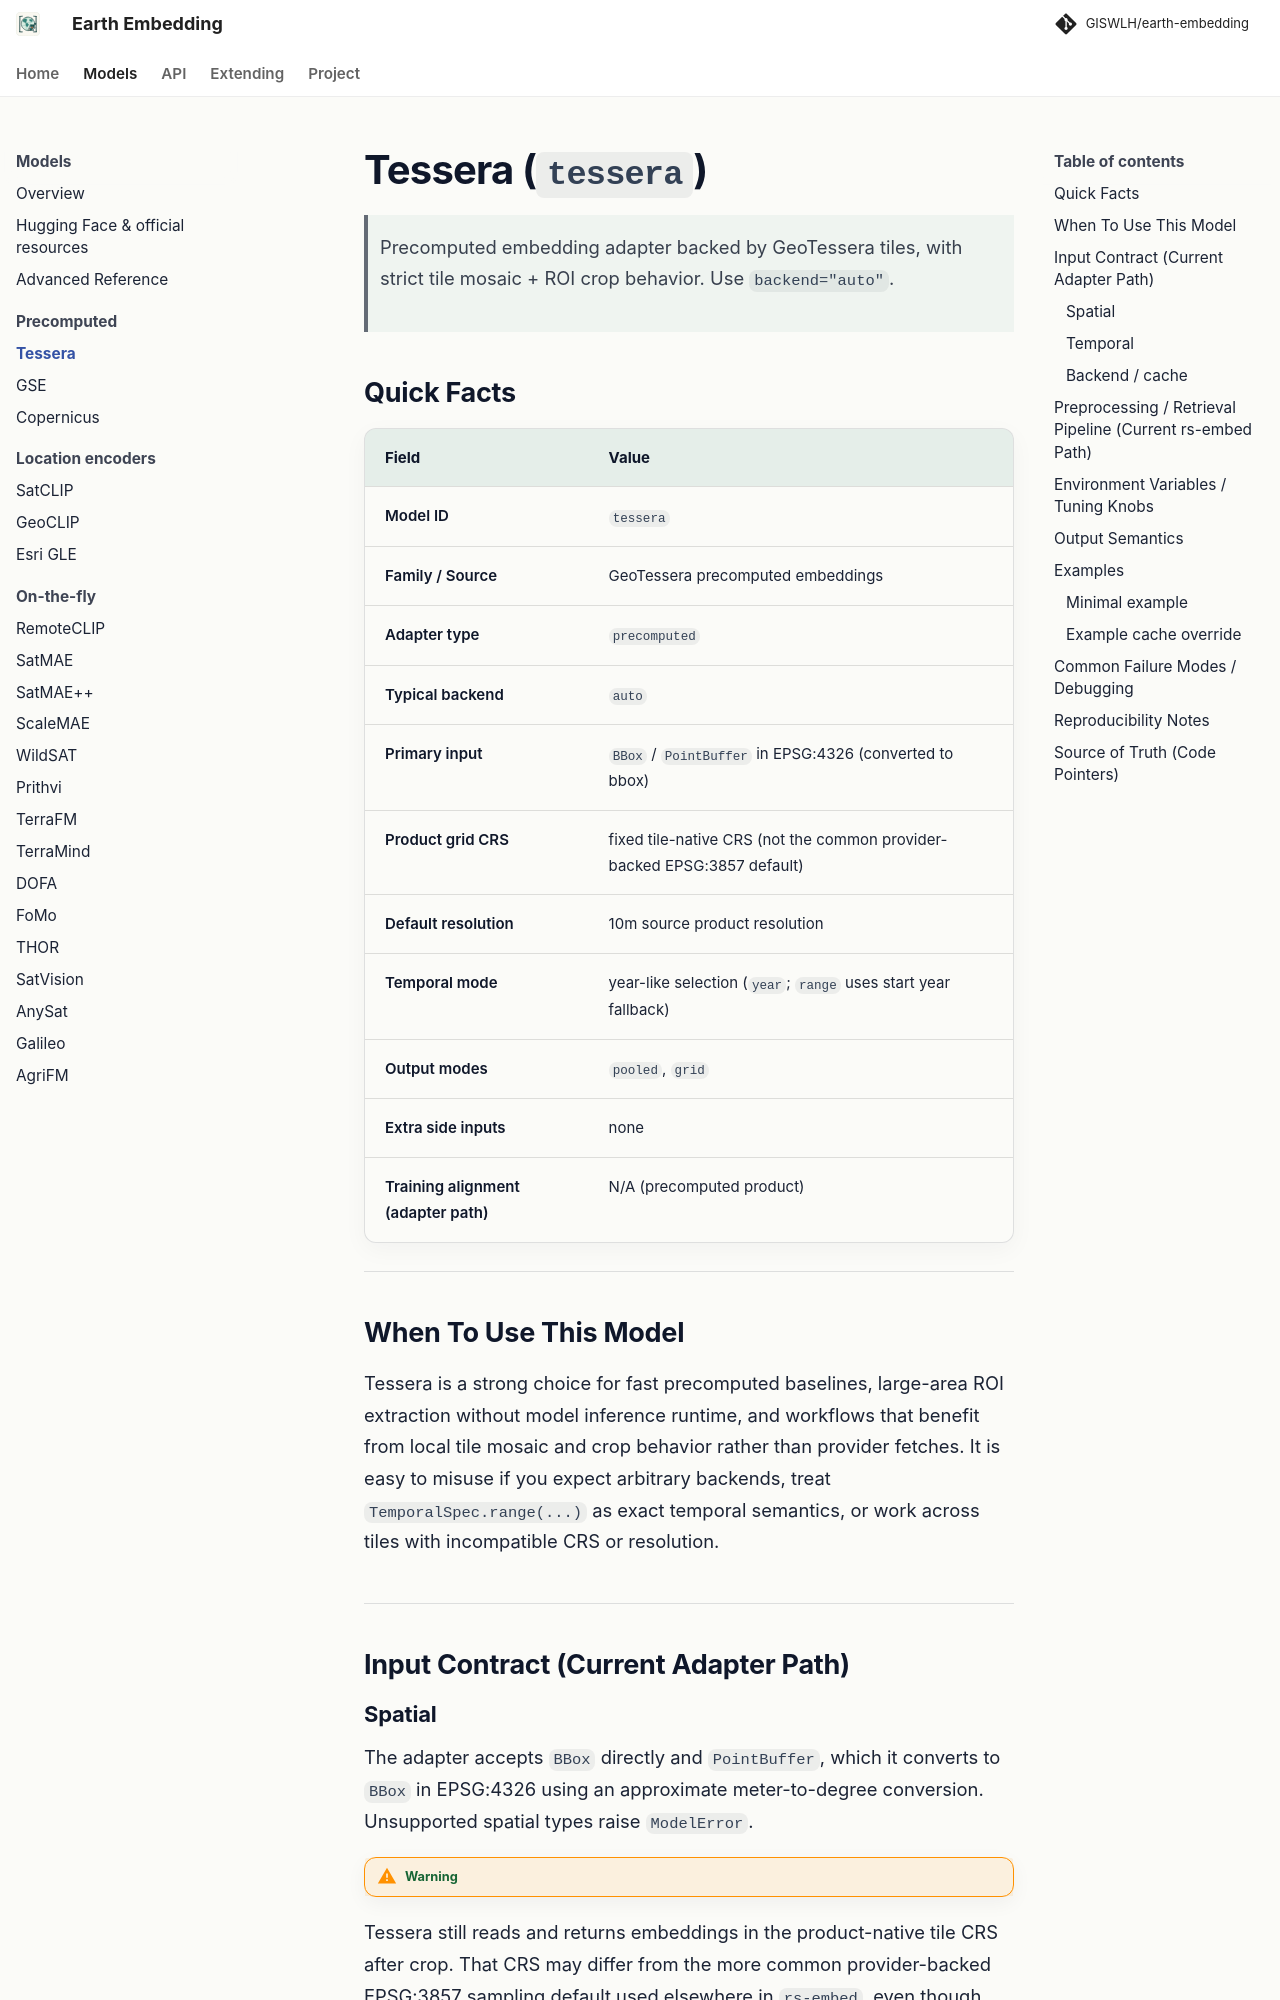

repository: GISWLH/earth-embedding · page: dev/models/tessera/index.html · generator: mkdocs

# Tessera (`tessera`)

> Precomputed embedding adapter backed by GeoTessera tiles, with strict tile mosaic + ROI crop behavior. Use `backend="auto"`.

## Quick Facts

| Field                             | Value                                                                    |
| --------------------------------- | ------------------------------------------------------------------------ |
| Model ID                          | `tessera`                                                                |
| Family / Source                   | GeoTessera precomputed embeddings                                        |
| Adapter type                      | `precomputed`                                                            |
| Typical backend                   | `auto`                                                                   |
| Primary input                     | `BBox` / `PointBuffer` in EPSG:4326 (converted to bbox)                  |
| Product grid CRS                  | fixed tile-native CRS (not the common provider-backed EPSG:3857 default) |
| Default resolution                | 10m source product resolution                                            |
| Temporal mode                     | year-like selection (`year`; `range` uses start year fallback)           |
| Output modes                      | `pooled`, `grid`                                                         |
| Extra side inputs                 | none                                                                     |
| Training alignment (adapter path) | N/A (precomputed product)                                                |

---

## When To Use This Model

Tessera is a strong choice for fast precomputed baselines, large-area ROI extraction without model inference runtime, and workflows that benefit from local tile mosaic and crop behavior rather than provider fetches. It is easy to misuse if you expect arbitrary backends, treat `TemporalSpec.range(...)` as exact temporal semantics, or work across tiles with incompatible CRS or resolution.

---

## Input Contract (Current Adapter Path)
